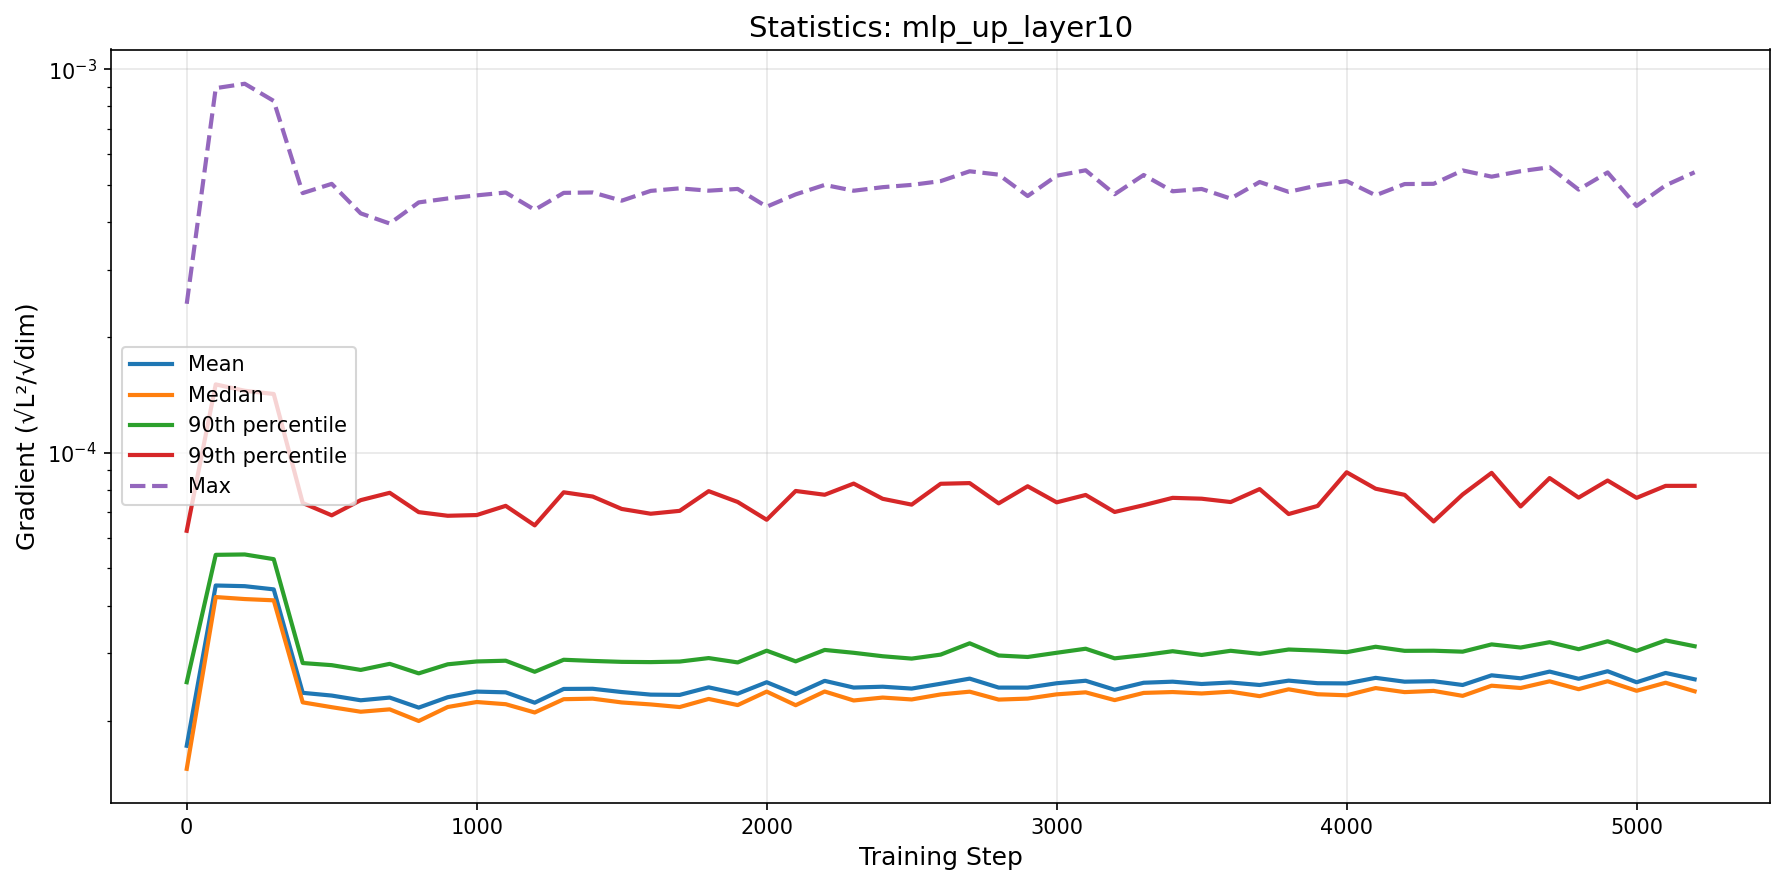

Data behind this chart, as committed beside it:
step, mean, median, p90, p99, max
0, 1.7240768120580746e-05, 1.5012211861176183e-05, 2.5244073185604066e-05, 6.263070790737365e-05, 0.0002446
100, 4.5104620119624474e-05, 4.208475183986593e-05, 5.421645983005874e-05, 0.0001508, 0.000892
200, 4.492273808917194e-05, 4.1580740798963234e-05, 5.433913793240208e-05, 0.0001451, 0.0009159
300, 4.407028833445078e-05, 4.1266544940299354e-05, 5.283140853862278e-05, 0.0001423, 0.0008262
400, 2.368612855211235e-05, 2.2370539227267727e-05, 2.8321413083176594e-05, 7.401388902508129e-05, 0.0004752
500, 2.3301225483964216e-05, 2.1730890694016125e-05, 2.796503122226568e-05, 6.872158155601908e-05, 0.0005023
600, 2.265086387000435e-05, 2.1146122890058905e-05, 2.7176166440767702e-05, 7.527563502662781e-05, 0.0004207
700, 2.3021848780351612e-05, 2.145018424926093e-05, 2.8188067517476156e-05, 7.867110980441761e-05, 0.0003959
800, 2.1675379240804205e-05, 2.0004456928290892e-05, 2.6619511118042283e-05, 7.0051818693173e-05, 0.0004494
900, 2.3069955695120825e-05, 2.1753356122644618e-05, 2.8108783226343803e-05, 6.854001730971488e-05, 0.0004601
1000, 2.3862137099277853e-05, 2.2415439161704853e-05, 2.859230062313145e-05, 6.883721835038098e-05, 0.0004687
1100, 2.37566557887346e-05, 2.2124493625597097e-05, 2.8721171474899165e-05, 7.274543822859334e-05, 0.0004768
1200, 2.232488403361036e-05, 2.1052283045719378e-05, 2.6876767151406966e-05, 6.470757289207502e-05, 0.0004298
1300, 2.4246224159847024e-05, 2.27997434194549e-05, 2.888606923079351e-05, 7.890983688412198e-05, 0.0004759
1400, 2.4270259385973857e-05, 2.2871912733535282e-05, 2.8683809432550333e-05, 7.692384497204281e-05, 0.000477
1500, 2.3799398095698215e-05, 2.2360113689501304e-05, 2.852513989637373e-05, 7.140410270949341e-05, 0.000454
1600, 2.3433523308723026e-05, 2.209439753642073e-05, 2.8481867957452778e-05, 6.938220540177986e-05, 0.0004815
1700, 2.3393613673761138e-05, 2.1749106053903233e-05, 2.857599793060217e-05, 7.059806666802579e-05, 0.0004889
1800, 2.4479473121325717e-05, 2.2833946786704473e-05, 2.9180728233768605e-05, 7.944828248582762e-05, 0.0004821
1900, 2.3567775920797984e-05, 2.200731796619948e-05, 2.8428091354726348e-05, 7.445615665346816e-05, 0.0004872
2000, 2.5241591242064487e-05, 2.386217238381505e-05, 3.0501692890538834e-05, 6.691538183076672e-05, 0.0004379
2100, 2.3519473897591426e-05, 2.199048230977496e-05, 2.8609780201804824e-05, 7.954135289764927e-05, 0.0004716
2200, 2.5452229212622308e-05, 2.3877102648839355e-05, 3.0639528631581925e-05, 7.775167250656471e-05, 0.0004991
2300, 2.444754708008645e-05, 2.2624397388426587e-05, 3.011859007528983e-05, 8.314341794175557e-05, 0.000482
2400, 2.45719377787168e-05, 2.3024195797916036e-05, 2.950162252091104e-05, 7.588568987557653e-05, 0.0004924
2500, 2.4299061195672982e-05, 2.276348641316872e-05, 2.9087095754221082e-05, 7.328019928536366e-05, 0.0004992
2600, 2.501610145293804e-05, 2.3461402633984108e-05, 2.9792422537866514e-05, 8.304866641992697e-05, 0.0005106
2700, 2.5793418873019747e-05, 2.385256357229082e-05, 3.188566188327968e-05, 8.339006963069518e-05, 0.0005417
2800, 2.4442468563177855e-05, 2.274462804052746e-05, 2.963397309940774e-05, 7.383322335954249e-05, 0.0005309
2900, 2.443892801399069e-05, 2.288047380716307e-05, 2.9371041819103993e-05, 8.182246529031544e-05, 0.0004669
3000, 2.5088700231736182e-05, 2.34734534387826e-05, 3.0122643693175633e-05, 7.429540746670623e-05, 0.0005274
3100, 2.546750126646608e-05, 2.3757962480885908e-05, 3.0863408028380945e-05, 7.765072004985949e-05, 0.0005449
3200, 2.413422316394076e-05, 2.267430227220757e-05, 2.913387379521737e-05, 7.011721099843208e-05, 0.000472
3300, 2.516360229622348e-05, 2.3674759177083615e-05, 2.9696940146095585e-05, 7.303106940526032e-05, 0.0005297
3400, 2.5326443176051532e-05, 2.3799217160558328e-05, 3.0406109544856008e-05, 7.632063570781561e-05, 0.0004804
3500, 2.4978672661697082e-05, 2.359456630074419e-05, 2.972842958115507e-05, 7.593109367007836e-05, 0.0004872
3600, 2.5199992778977632e-05, 2.385285642958479e-05, 3.0484497074212413e-05, 7.442270107276222e-05, 0.0004599
3700, 2.4827094876960537e-05, 2.3217243324324954e-05, 2.9927735340606887e-05, 8.043769521464104e-05, 0.000508
3800, 2.5484545685929205e-05, 2.4191996089939494e-05, 3.0718483685632236e-05, 6.925691923242981e-05, 0.0004787
3900, 2.5095165547384113e-05, 2.348589987377636e-05, 3.0521643566316925e-05, 7.271268259501021e-05, 0.0004977
4000, 2.506203427340584e-05, 2.333985685254447e-05, 3.0231397431634832e-05, 8.897532716218842e-05, 0.0005109
4100, 2.5913998863456656e-05, 2.4373205633310135e-05, 3.123248643532861e-05, 8.062639972195017e-05, 0.000469
4200, 2.5324395841559116e-05, 2.378777389822062e-05, 3.0475114726868924e-05, 7.770738993713135e-05, 0.0005017
4300, 2.5398186953192896e-05, 2.3963685634953436e-05, 3.0498313208227046e-05, 6.624828092753852e-05, 0.0005024
4400, 2.482630185340895e-05, 2.3260164198291022e-05, 3.0322484235512093e-05, 7.787629438098505e-05, 0.0005445
4500, 2.6310403634559926e-05, 2.472147116350243e-05, 3.167634713463485e-05, 8.866909920470782e-05, 0.0005244
4600, 2.5843724275530023e-05, 2.438230330881197e-05, 3.108476994384546e-05, 7.248102847370289e-05, 0.000542
4700, 2.6908696843820833e-05, 2.538214175729081e-05, 3.209808164683636e-05, 8.593879174441083e-05, 0.0005549
4800, 2.57675534151807e-05, 2.420705641270615e-05, 3.0775030609220266e-05, 7.643376229680092e-05, 0.0004853
4900, 2.6963511157670643e-05, 2.539345859986497e-05, 3.2274694603984244e-05, 8.468299965898017e-05, 0.0005379
5000, 2.5237873376430082e-05, 2.397701064182911e-05, 3.0466332646028604e-05, 7.632115302840211e-05, 0.0004399
5100, 2.6688458827298484e-05, 2.5166584237013012e-05, 3.244599975005258e-05, 8.200959455280074e-05, 0.0004978
5200, 2.5689666957516367e-05, 2.390645840932848e-05, 3.133030259050429e-05, 8.203038305509803e-05, 0.0005385
